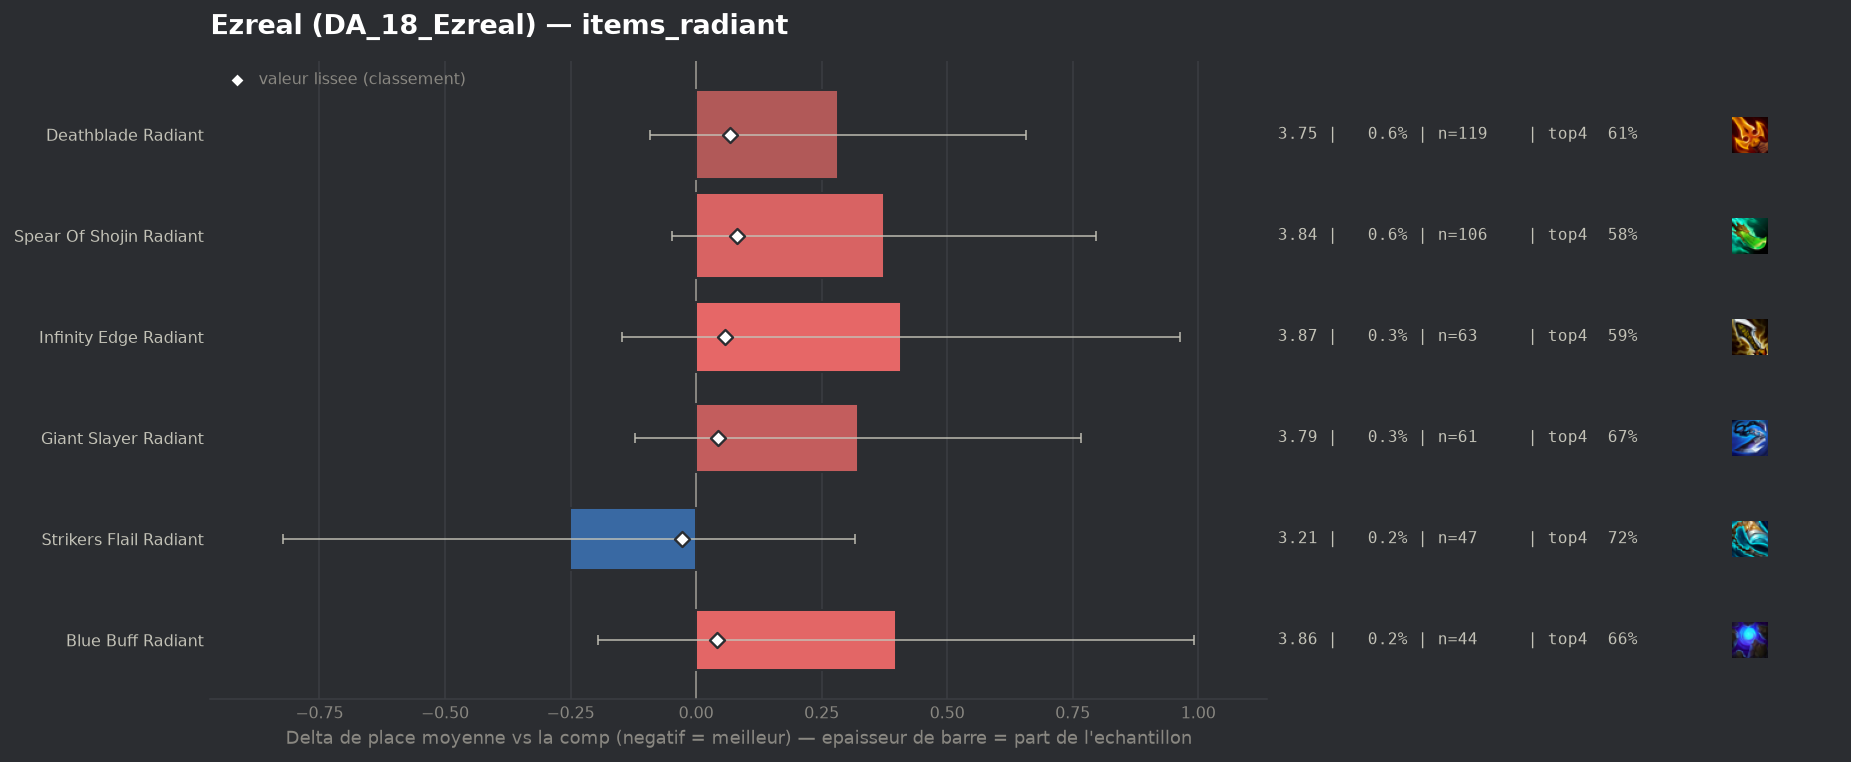

The file beside this chart, header and first rows:
group, label, n, share, avg_place, shrunk_avg, score, d_avg, d_avg_pess, impact, d_top4, win, top2, top4, sd, z, p, significant
populaire, Strikers Flail Radiant, 47, 0.002459, 3.213, 3.437, -0.028, -0.252, 0.0, 0.0001, 0.0332, 0.2979, 0.4043, 0.7234, 1.989, -0.87, 0.3849, False
populaire, Blue Buff Radiant, 44, 0.002302, 3.864, 3.506, 0.041, 0.399, 0.0, -0.0001, -0.0311, 0.0682, 0.3409, 0.6591, 2.007, 1.32, 0.1883, False
populaire, Giant Slayer Radiant, 61, 0.003192, 3.787, 3.509, 0.044, 0.322, 0.0, -0.0001, -0.018, 0.0656, 0.2459, 0.6721, 1.766, 1.42, 0.1556, False
populaire, Infinity Edge Radiant, 63, 0.003296, 3.873, 3.523, 0.058, 0.408, 0.0, -0.0002, -0.1029, 0.2063, 0.3651, 0.5873, 2.243, 1.44, 0.1495, False
populaire, Deathblade Radiant, 119, 0.006226, 3.748, 3.532, 0.067, 0.283, 0.0, -0.0004, -0.0767, 0.2017, 0.3193, 0.6134, 2.075, 1.48, 0.1384, False
populaire, Spear Of Shojin Radiant, 106, 0.005546, 3.84, 3.546, 0.081, 0.374, 0.0, -0.0005, -0.1147, 0.2453, 0.3585, 0.5755, 2.215, 1.74, 0.08253, False
